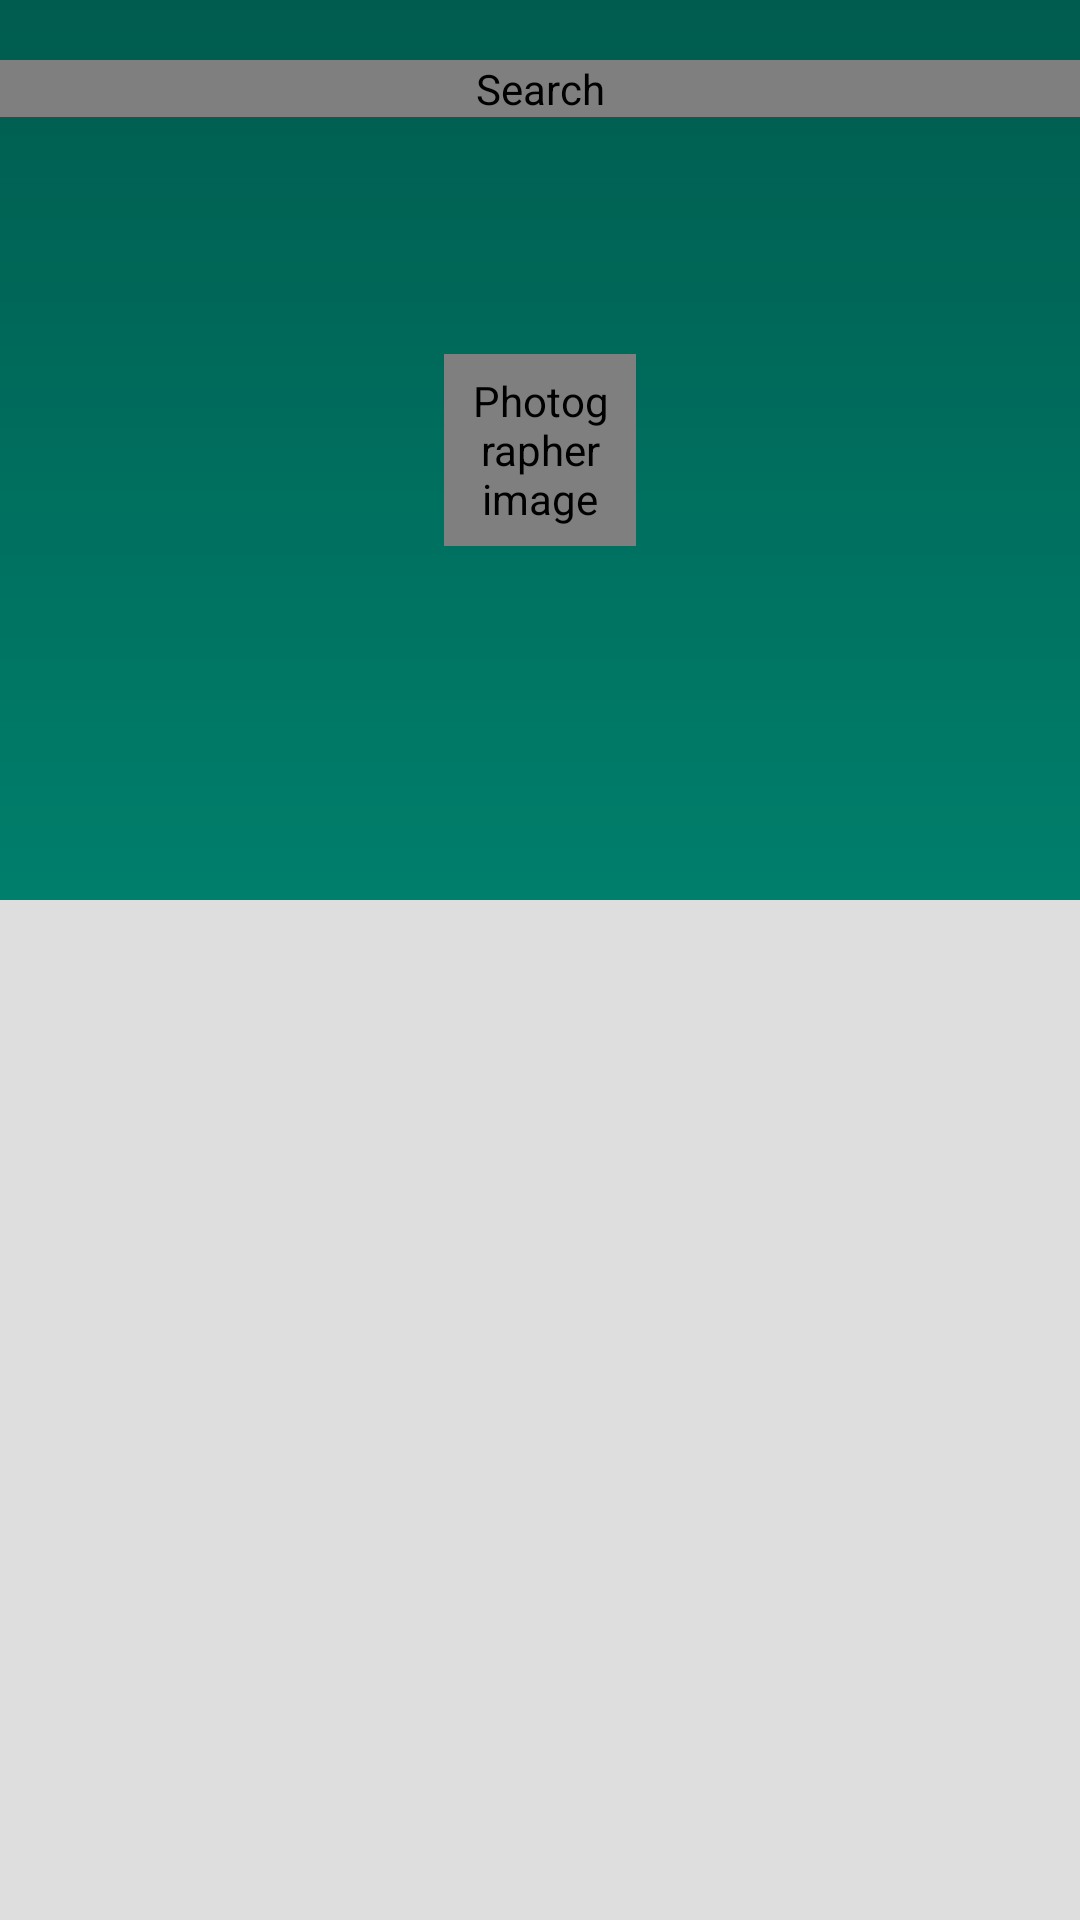

Android layout source for this screen:
<!-- AndroidManifest.xml: activity theme AppTheme.NoActionBar -->
<!-- res/layout/activity_photographer.xml -->
<?xml version="1.0" encoding="utf-8"?>
<android.support.design.widget.CoordinatorLayout
    xmlns:android="http://schemas.android.com/apk/res/android"
    xmlns:app="http://schemas.android.com/apk/res-auto"
    xmlns:tools="http://schemas.android.com/tools"
    android:id="@+id/coordinator_layout"
    android:layout_width="match_parent"
    android:layout_height="match_parent"
    android:background="@color/activityBackgroundColor"

    tools:context="com.fe.wallpie.activity.PhotographerActivity">

    <android.support.design.widget.AppBarLayout
        android:layout_width="match_parent"
        android:layout_height="@dimen/appbar_soze_photographer"
        android:theme="@style/AppTheme.AppBarOverlay">

        <android.support.design.widget.CollapsingToolbarLayout
            android:id="@+id/collapsingtoolbar_photographer_activty"
            android:layout_width="match_parent"
            android:layout_height="match_parent"
            app:contentScrim="@color/colorPrimary"
            app:layout_scrollFlags="scroll|exitUntilCollapsed|snap">

            <RelativeLayout
                android:layout_width="match_parent"
                android:layout_height="wrap_content">

                <ImageView
                    android:id="@+id/photographer_bg"
                    android:layout_width="match_parent"
                    android:layout_height="match_parent"
                    android:contentDescription="@string/photograpger_background_image"
                    android:scaleType="centerCrop"/>

                <View
                    android:layout_width="match_parent"
                    android:layout_height="match_parent"
                    android:background="@drawable/scrim_overlay_iv"/>

                <de.hdodenhof.circleimageview.CircleImageView
                    android:id="@+id/photographer_dp"
                    android:layout_width="64dp"
                    android:layout_height="64dp"
                    android:layout_centerInParent="true"
                    android:contentDescription="@string/photographer_image"/>

            </RelativeLayout>


            <FrameLayout
                android:layout_width="match_parent"
                android:layout_height="wrap_content"
                android:layout_marginTop="20dp"
                app:layout_collapseMode="parallax"
                app:layout_collapseParallaxMultiplier="1">

                <android.support.v7.widget.Toolbar
                    android:id="@+id/toolbar"
                    android:layout_width="match_parent"
                    android:layout_height="?attr/actionBarSize"
                    app:popupTheme="@style/AppTheme.PopupOverlay"/>
                />

                <com.miguelcatalan.materialsearchview.MaterialSearchView
                    android:id="@+id/search_view"
                    android:layout_width="match_parent"
                    android:layout_height="wrap_content"
                    android:contentDescription="@string/search"
                    android:visibility="visible"/>
            </FrameLayout>
        </android.support.design.widget.CollapsingToolbarLayout>

    </android.support.design.widget.AppBarLayout>

    <include layout="@layout/content_photographer"/>


</android.support.design.widget.CoordinatorLayout>
<!-- res/layout/content_photographer.xml (included above) -->
<?xml version="1.0" encoding="utf-8"?>
<RelativeLayout
    xmlns:android="http://schemas.android.com/apk/res/android"
    xmlns:app="http://schemas.android.com/apk/res-auto"
    xmlns:tools="http://schemas.android.com/tools"
    android:layout_width="match_parent"
    android:layout_height="match_parent"
    app:layout_behavior="@string/appbar_scrolling_view_behavior"
    tools:context="com.fe.wallpie.activity.PhotographerActivity"
    tools:showIn="@layout/activity_photographer">

    <android.support.v7.widget.RecyclerView
        android:id="@+id/recycler_view_photographer"
        android:layout_width="match_parent"
        android:layout_height="match_parent"
        android:contentDescription="@string/photographer_collections">

    </android.support.v7.widget.RecyclerView>

</RelativeLayout>
<!-- resources referenced by this layout -->
<resources>
  <color name="activityBackgroundColor">#dedede</color>
  <color name="colorPrimary">#00D1B2</color>
  <dimen name="appbar_soze_photographer">300dp</dimen>
  <!-- drawable scrim_overlay_iv (drawable) -->
  <?xml version="1.0" encoding="utf-8"?>
  <shape android:shape="rectangle"
         xmlns:android="http://schemas.android.com/apk/res/android">
  
      <gradient
          android:startColor="#8f000000"
          android:angle="-90"
          android:type="linear"
          android:endColor="#64000000"/>
  </shape>
  <string name="photograpger_background_image">photograpger background image</string>
  <string name="photographer_collections">Photographer Collections</string>
  <string name="photographer_image">Photographer image</string>
  <string name="search">Search</string>
  <style name="AppTheme.AppBarOverlay" parent="ThemeOverlay.AppCompat.Dark.ActionBar" />
  <style name="AppTheme.PopupOverlay" parent="ThemeOverlay.AppCompat.Light" />
  <style name="AppTheme.NoActionBar">
          <item name="windowActionBar">false</item>
          <item name="windowNoTitle">true</item>
      </style>
</resources>
